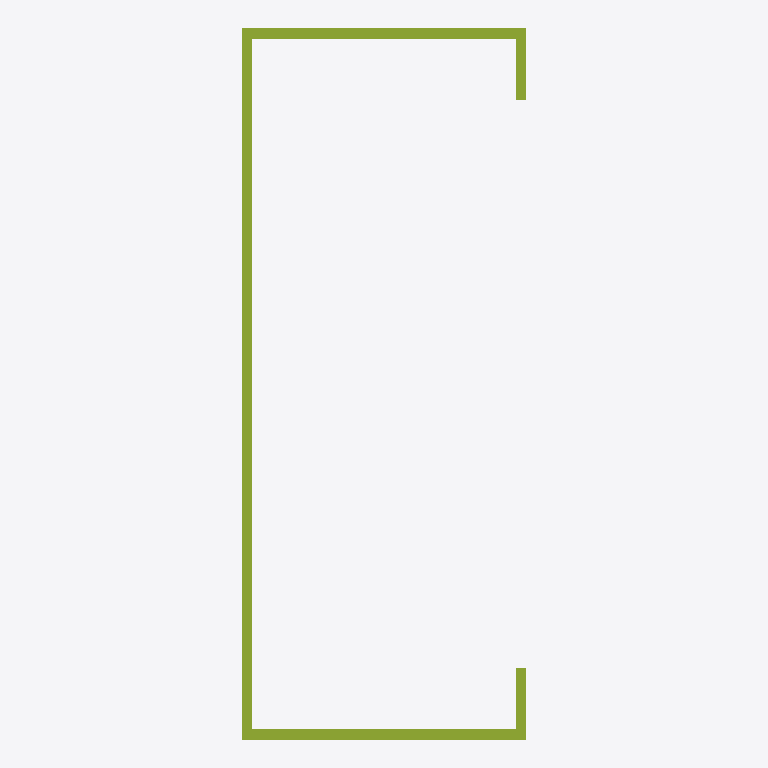
Plan cut of the same IFC building model at storey 'Level 0' (level 0.00 m, cut at 1.40 m), seen from above with north up, elements coloured by IFC class: 1 member (olive). No cut surface shows.
Extent 0.1 m × 0.2 m × 1.0 m (x, y, z). Storeys (1): Level 0 at 0.00 m. Elements (1): 1 IfcMember.

HEADER;
FILE_DESCRIPTION(('synthetic: an IfcCShapeProfileDef 200x80, wall 3, girth 20, extruded 1000'),'2;1');
FILE_NAME('cshape','2026-01-01T00:00:00',(''),(''),'hand-written','bimble golden','');
FILE_SCHEMA(('IFC4'));
ENDSEC;
DATA;
#7=IFCPROJECT('2T2cCshape000000000001',$,'cshape project',$,$,$,$,(#6),#3);
#14=IFCBUILDINGSTOREY('2T2cCshape000000000004',$,'Level 0',$,$,#8,$,$,.ELEMENT.,0.0);
#37=IFCMEMBER('2T2cCshape000000000010',$,'cshape',$,$,#8,#33,$,$);
ENDSEC;
